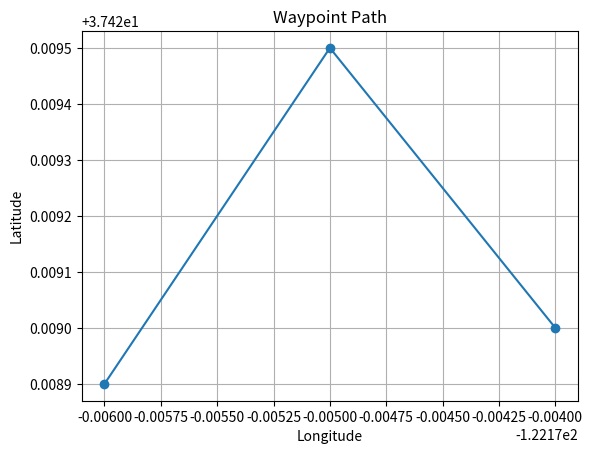

Reproduce this figure in Python.
# Sample waypoints for visualization
import matplotlib.pyplot as plt

waypoints = [
    (37.4289, -122.1760),
    (37.4295, -122.1750),
    (37.4290, -122.1740)
]

lats, lons = zip(*waypoints)
plt.plot(lons, lats, marker='o')
plt.title("Waypoint Path")
plt.xlabel("Longitude")
plt.ylabel("Latitude")
plt.grid(True)
plt.show()